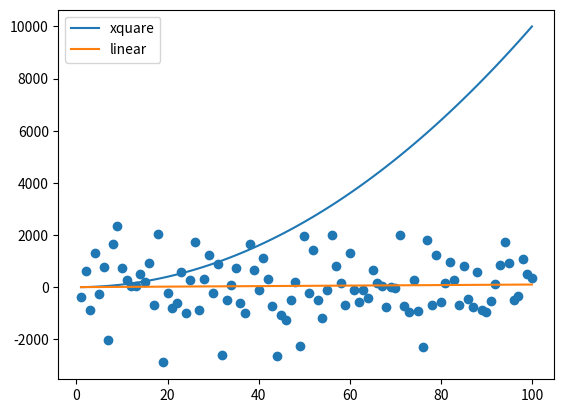

Write the Python code that produced this figure.
# Author: Gustavo Fernandes
import numpy as np  # import numpy library
import matplotlib.pyplot as plt  # import matplotlib library


xpoints = np.array(range(1, 101))  # create a numpy array with 2 points
ypoints = xpoints * xpoints  # create a numpy array with 2 points

plt.plot(xpoints, ypoints, label = "xquare")  # plot the numpy arrays
plt.plot(xpoints, xpoints, label = "linear")  # plot the numpy arrays
plt.legend()  # show the legend
#plt.show()  # show the plot

randompoints = np.random.normal(1, 1000, 100)  # create a numpy array with 10 random numbers with a normal distribution
plt.scatter(xpoints, randompoints, label = "random")  # plot the numpy arrays
plt.savefig('pands-mywork\week08\plot.png') # save the plot to a file